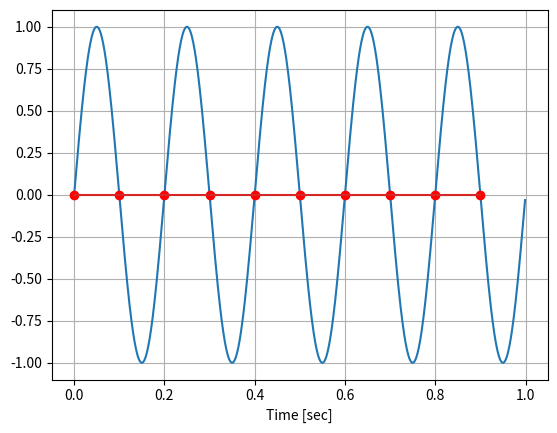

Recreate this plot in Python.
import numpy as np
import matplotlib.pyplot as plt
f = 5
fs = 10
t = np.arange(0, 1, 0.001)
x = np.sin(2*np.pi*f*t)
ts = np.arange(0, 1, 1/fs)
xs = np.sin(2*np.pi*f*ts)
plt.plot(t, x)
plt.stem(ts, xs, linefmt="red")
plt.grid()
plt.xlabel('Time [sec]')
plt.show()